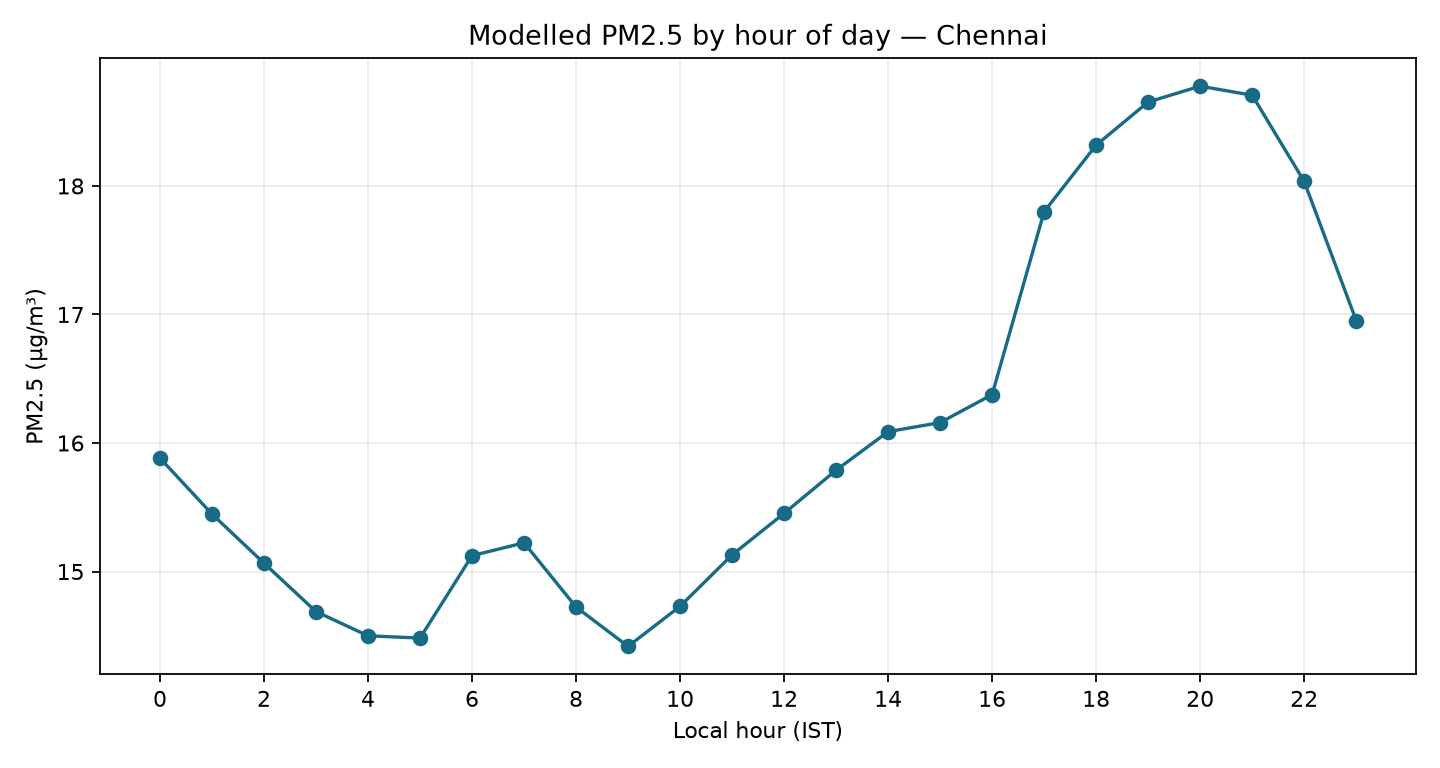

The data file committed next to this chart (first rows):
hour, pm2_5_mean, pm2_5_median, hours
0, 15.88, 7.9, 17
1, 15.45, 7.9, 17
2, 15.06, 7.2, 17
3, 14.69, 6.5, 17
4, 14.5, 6.7, 17
5, 14.48, 7.2, 17
6, 15.12, 7.9, 17
7, 15.22, 7.9, 17
8, 14.72, 7.5, 17
9, 14.42, 7.7, 17
10, 14.73, 8.9, 17
11, 15.13, 9.8, 17
12, 15.45, 10.0, 17
13, 15.79, 10.1, 17
14, 16.09, 9.5, 17
15, 16.16, 8.4, 17
16, 16.38, 7.8, 17
17, 17.8, 6.8, 17
18, 18.32, 7.6, 17
19, 18.65, 9.4, 17
20, 18.78, 10.5, 17
21, 18.71, 11.1, 17
22, 18.04, 10.1, 17
23, 16.95, 7.4, 17
